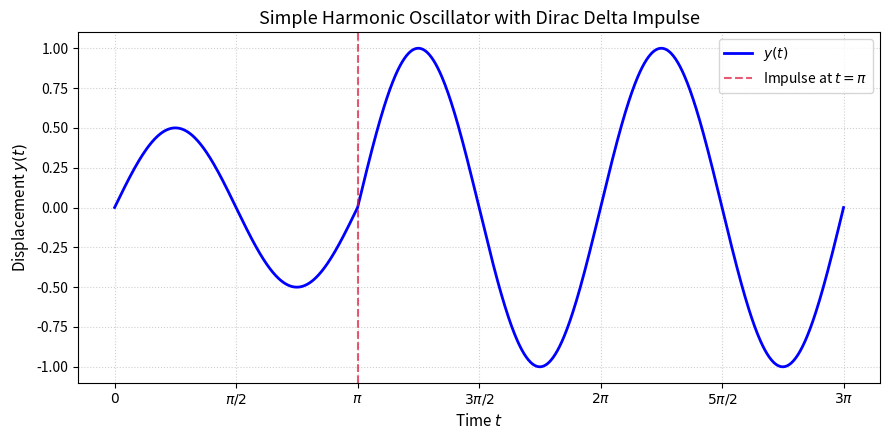

Write Python code to recreate this figure.
import matplotlib.pyplot as plt
import numpy as np

t = np.linspace(0, 3 * np.pi, 1000)
# Piecewise solution: 0.5*sin(2t) before pi, 1.0*sin(2t) after pi
y = np.where(t < np.pi, 0.5 * np.sin(2 * t), np.sin(2 * t))

plt.figure(figsize=(9, 4.5))
plt.plot(t, y, "b-", linewidth=2, label=r"$y(t)$")
plt.axvline(
    x=np.pi,
    color="crimson",
    linestyle="--",
    alpha=0.7,
    label=r"Impulse at $t = \pi$",
)

# Custom tick marks in multiples of pi/2
ticks = [0, np.pi / 2, np.pi, 3 * np.pi / 2, 2 * np.pi, 5 * np.pi / 2, 3 * np.pi]
labels = [
    r"$0$",
    r"$\pi/2$",
    r"$\pi$",
    r"$3\pi/2$",
    r"$2\pi$",
    r"$5\pi/2$",
    r"$3\pi$",
]
plt.xticks(ticks, labels)

plt.title("Simple Harmonic Oscillator with Dirac Delta Impulse", fontsize=13)
plt.xlabel(r"Time $t$", fontsize=11)
plt.ylabel(r"Displacement $y(t)$", fontsize=11)
plt.grid(True, linestyle=":", alpha=0.6)
plt.legend()
plt.tight_layout()
plt.show()
